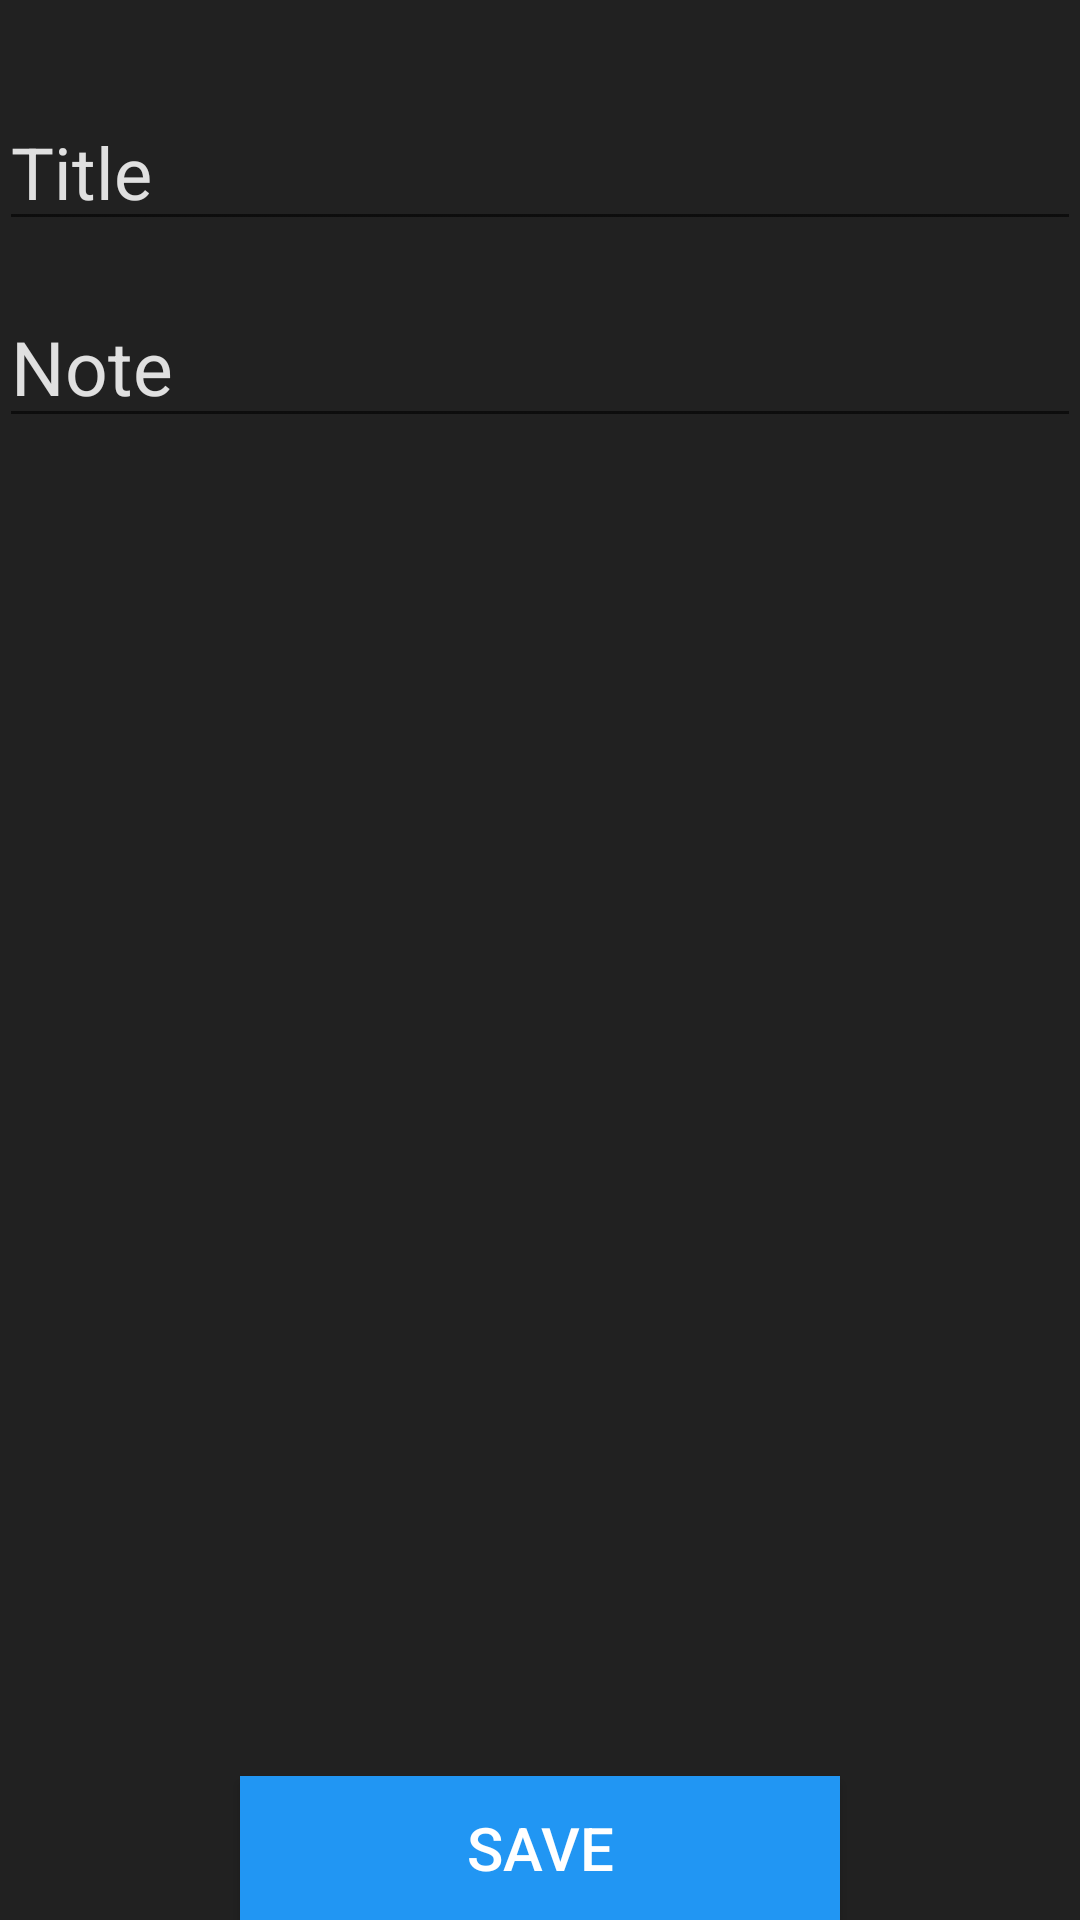

Write the Android layout XML for this screen, with the resource values it uses.
<!-- AndroidManifest.xml: application theme AppTheme -->
<!-- res/layout/activity_note_taker.xml -->
<RelativeLayout xmlns:android="http://schemas.android.com/apk/res/android"
    xmlns:tools="http://schemas.android.com/tools"
    android:layout_width="match_parent"
    android:layout_height="match_parent"
    android:background="#212121"
    android:paddingBottom="@dimen/activity_vertical_margin"
    android:paddingLeft="@dimen/activity_horizontal_margin"
    android:paddingRight="@dimen/activity_horizontal_margin"
    android:paddingTop="@dimen/activity_vertical_margin"
    tools:context="rccorp.x_note.NoteTaker">

    <Button
        android:id="@+id/tackyButton3"
        android:layout_width="wrap_content"
        android:layout_height="wrap_content"
        android:layout_alignParentBottom="true"
        android:layout_centerHorizontal="true"
        android:width="200dp"
        android:background="#2196F3"
        android:onClick="onClick3"
        android:text="Save"
        android:textColor="#FFFF"
        android:textSize="20dp" />

    <ScrollView
        android:layout_width="match_parent"
        android:layout_height="fill_parent"
        android:layout_above="@id/tackyButton3"
        android:layout_alignParentTop="true">

        <LinearLayout
            android:layout_width="match_parent"
            android:layout_height="wrap_content"
            android:orientation="vertical">

            <EditText
                android:id="@+id/tackyTitle"
                android:layout_width="match_parent"
                android:layout_height="wrap_content"
                android:layout_marginTop="31dp"
                android:hint="Title"
                android:ems="10"
                android:inputType="textMultiLine"
                android:textColor="#2196F3"
                android:textColorHint="#E0E0E0"
                android:textSize="24dp" />


            <EditText
                android:id="@+id/tackyNote"
                android:layout_width="match_parent"
                android:layout_height="fill_parent"
                android:layout_marginTop="15dp"
                android:hint="Note"
                android:inputType="textMultiLine"
                android:textColor="#2196F3"
                android:textColorHint="#E0E0E0"
                android:textSize="25dp" />
        </LinearLayout>
    </ScrollView>

</RelativeLayout>
<!-- resources referenced by this layout -->
<resources>
  <style name="AppTheme" parent="Theme.AppCompat.Light.NoActionBar">
          
          <item name="colorPrimaryDark">#1E88E5</item>
  
  
      </style>
</resources>
